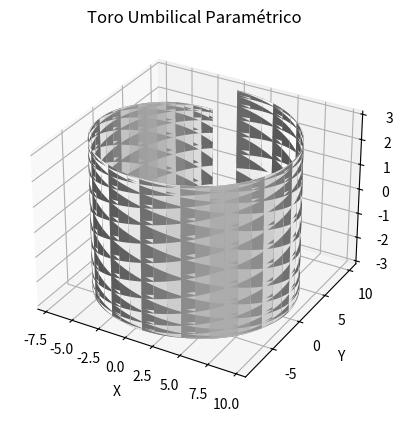

Source code (Python):
import numpy as np
import matplotlib.pyplot as plt
from mpl_toolkits.mplot3d import Axes3D

# Parámetros del toro
R = 7  # Radio mayor
r = 2  # Radio menor

# Parámetros paramétricos
theta = np.linspace(0, 2*np.pi, 100)
phi = np.linspace(0, 2*np.pi, 100)
Theta, Phi = np.meshgrid(theta, phi)

# Coordenadas paramétricas del toro
X = np.sin(Theta)*(R + 3*np.cos(Theta/3))
Y = np.cos(Theta)*(R + 3*np.cos(Theta/3))
Z = (3*np.sin(Theta/3 - 2*Phi))

# Graficar el toro paramétrico en 3D
fig = plt.figure()
ax = fig.add_subplot(111, projection='3d')
ax.plot_surface(X, Y, Z, color='w')

# Configuración de la gráfica
ax.set_xlabel('X')
ax.set_ylabel('Y')
ax.set_zlabel('Z')
ax.set_title('Toro Umbilical Paramétrico')

plt.show()
